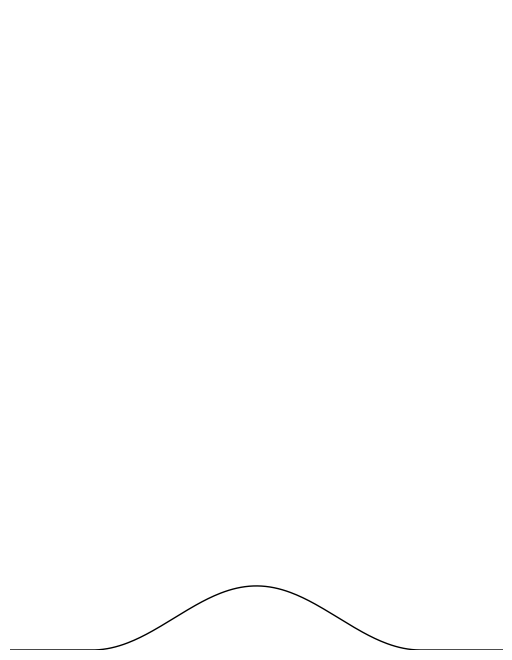

This figure's Python source:
import numpy as np # Importing numpy
import matplotlib.pyplot as plt # Importing matplotlib for plotting graphs

bump_H = 0.5 # Maximum height of speed bump
bump_L = 2 # Maximum length of speed bump

margin=bump_L*0.75
x_center=bump_L/2
x=np.linspace(-margin,bump_L+margin,400)
h=np.where((x>=0)&(x<=bump_L), 0.5*bump_H*(1-np.cos(2*np.pi*x/bump_L)),0)
plt.figure(figsize=(bump_H+5,bump_L+5))
plt.plot(x,h,color='black',linewidth=1)
plt.xlim(x_center-margin, x_center+margin)
plt.ylim(0,5)
plt.tight_layout()
plt.axis("off")
plt.show()

def speed_bump_height(x):
    if (x>=0) and (x<=bump_L): # Checks if position is within length of speed bump
        height = (bump_H/2)*(1 - np.cos(2*np.pi*x/bump_L)) # Formula for speed bump
    else:
        height = 0 # 0 if out of range 

    return height # output of the height of the speed bump at that point (x)
